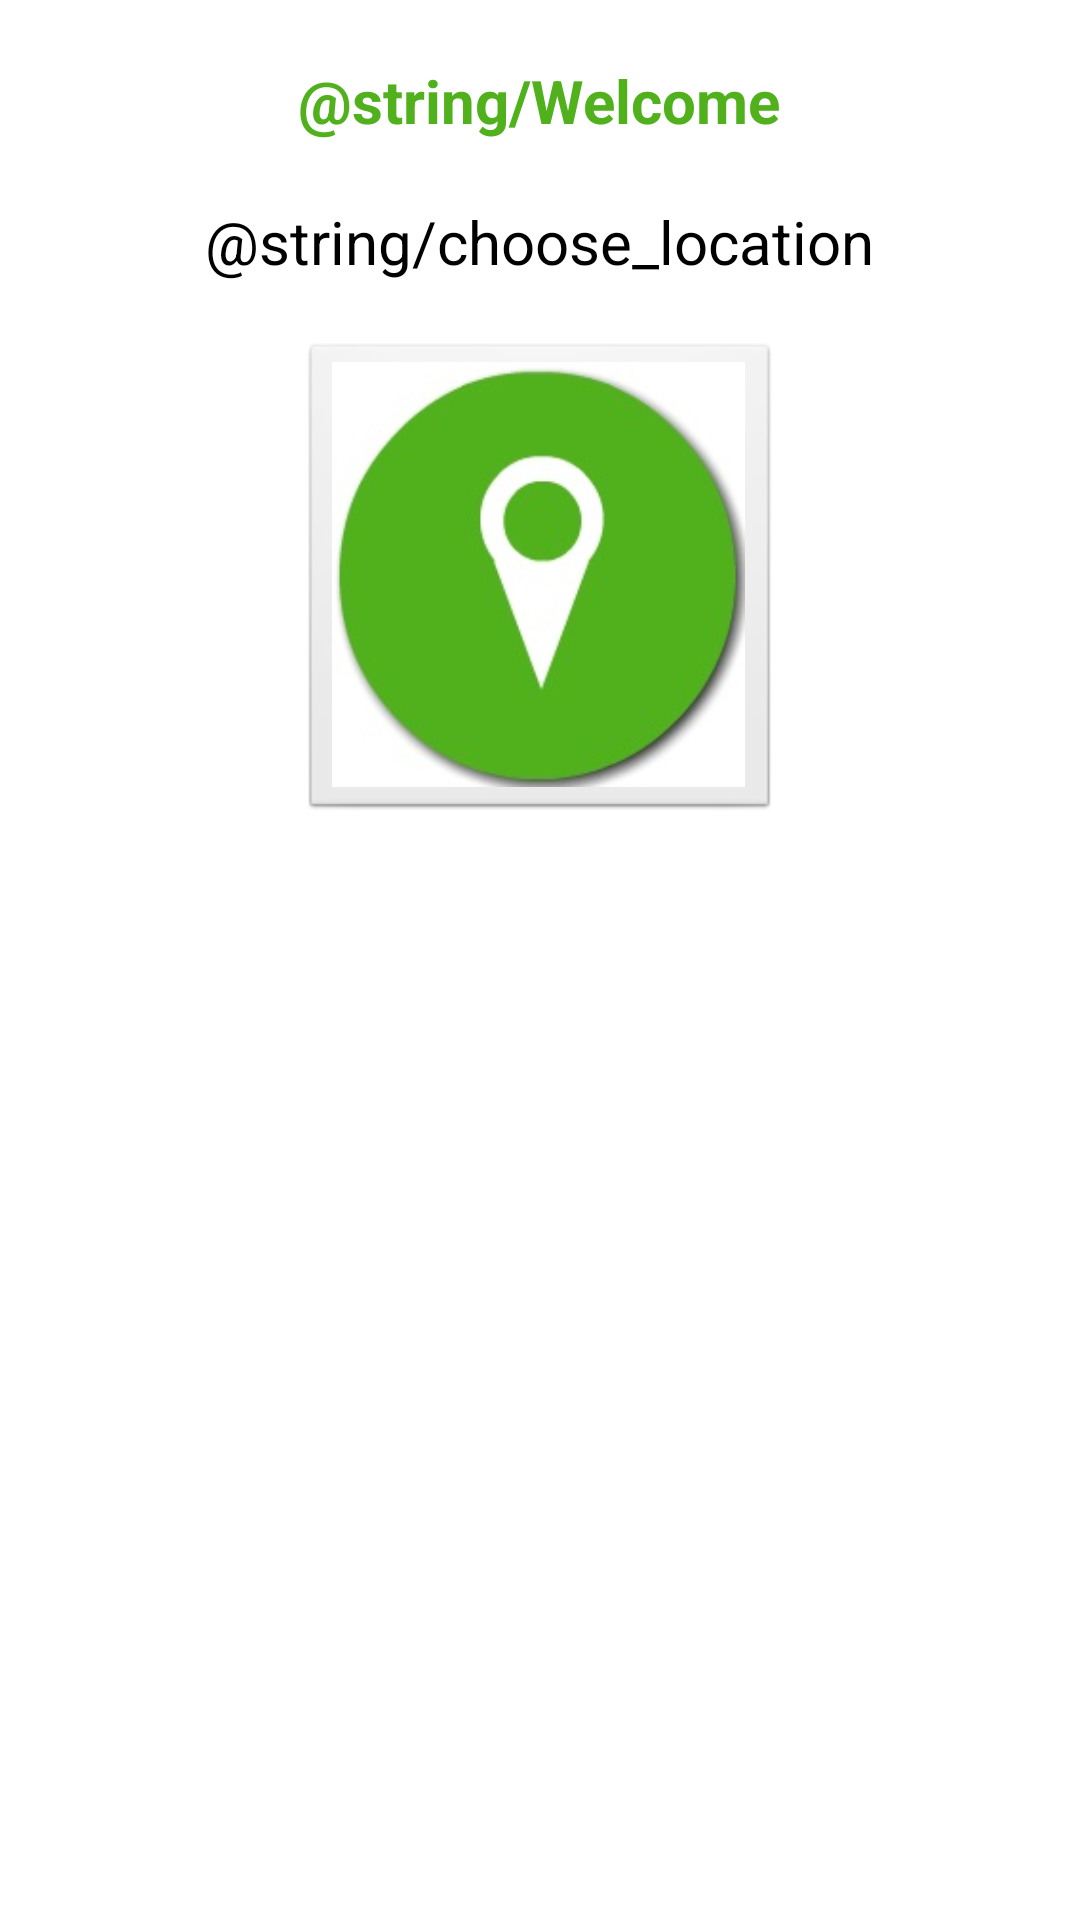

Android layout source for this screen:
<!-- AndroidManifest.xml: application theme AppTheme -->
<!-- res/layout/location.xml -->
<?xml version="1.0" encoding="utf-8"?>
<LinearLayout xmlns:android="http://schemas.android.com/apk/res/android"
    android:layout_width="match_parent"
    android:layout_height="match_parent"
    android:orientation="vertical"
    android:gravity="center_horizontal"
    android:background="@color/white"
    android:layout_gravity="center_horizontal" >

    <TextView
        android:layout_width="wrap_content"
        android:layout_height="wrap_content"
        android:gravity="center_horizontal"
        android:padding="20dp"
        android:textColor="@color/green_light"
        android:textStyle="bold"
        android:textSize="20sp"
        android:text="@string/Welcome" />

    <TextView
        android:layout_width="wrap_content"
        android:layout_height="wrap_content"
        android:gravity="center_horizontal"
        android:textColor="@color/black"
        android:textSize="20sp"
        android:paddingLeft="50dp"
        android:paddingRight="50dp"
        android:text="@string/choose_location"
        android:layout_marginBottom="20dp" />

    <ImageButton
        android:id="@+id/imageButtonlocation"
        android:layout_width="160dp"
        android:layout_height="160dp"
        android:scaleType="fitXY"
        android:src="@drawable/location_icon"
        android:contentDescription="@id/imageButtonlocation"
        android:onClick="onLocationClick" />

</LinearLayout>
<!-- resources referenced by this layout -->
<resources>
  <color name="black">#000000</color>
  <color name="green_light">#51b11d</color>
  <color name="white">#FFFFFF</color>
  <!-- drawable location_icon: png bitmap (drawable, 41775 bytes) -->
  <style name="AppTheme" parent="android:Theme">
          
  
  		<item name="android:windowTitleSize">55dp</item>
          <item name="android:windowTitleBackgroundStyle">@style/WindowTitleBackground</item>
          <item name="android:adjustViewBounds">true</item>
          <item name="android:typeface">sans</item>
          <item name="android:textColor">@color/black</item>
      </style>
  <style name="WindowTitleBackground">
          <item name="android:background">@android:color/transparent</item>
      </style>
</resources>
